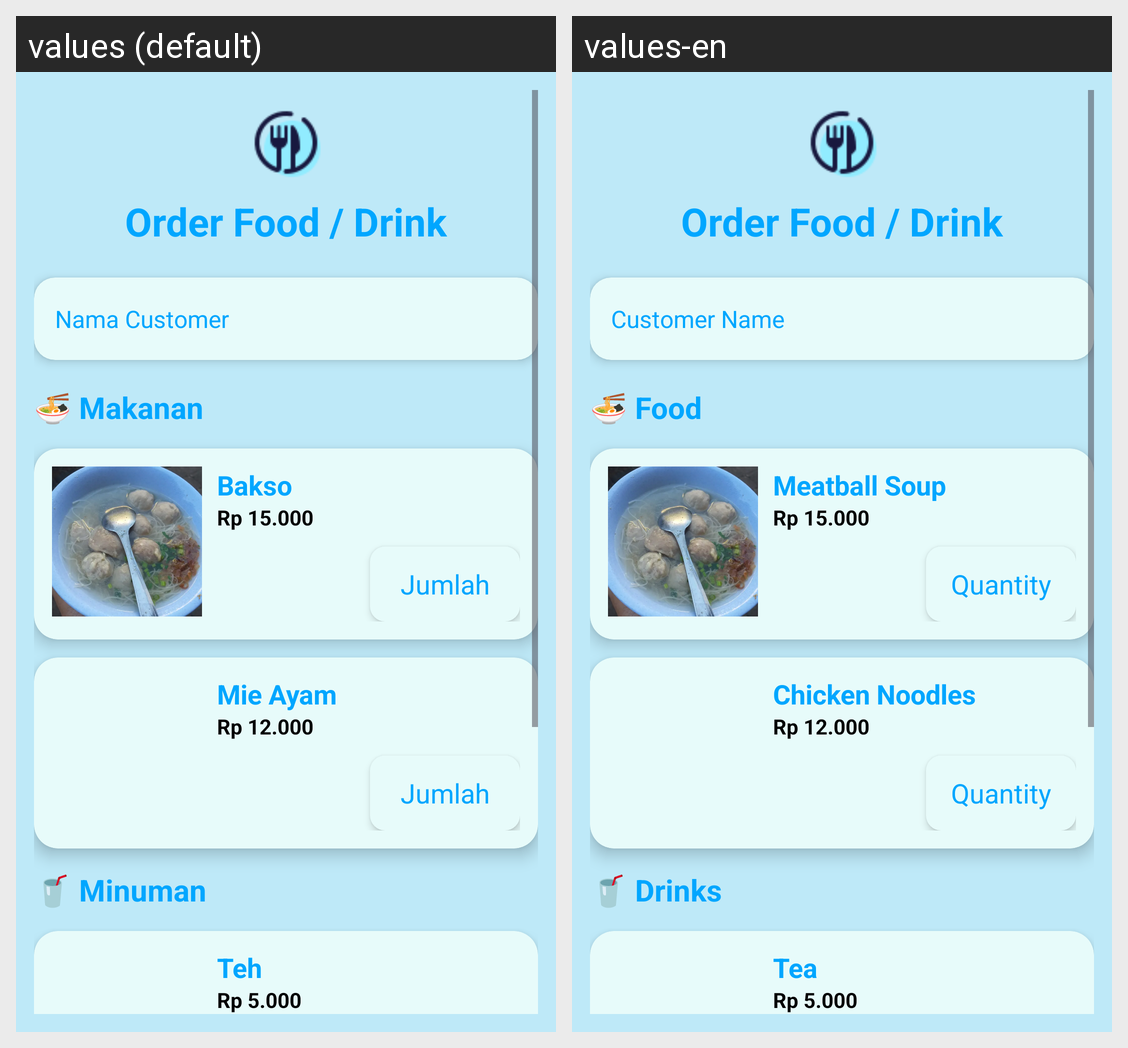

Translations of the strings shown on this Android screen, per locale in the grid:
Android screen res/layout/activity_food_actifity.xml rendered under 2 locales, left to right: values (default), values-en. Device: Nexus 5 (rendered at 1080×1920; each locale shown at half size, 540×960, under a caption strip naming it); theme Theme.FristAPK.
Strings drawn on this screen, with the default value and each locale's value (text and hints the layout hard-codes, and strings that could not be matched under every locale, appear in the picture but are not listed):

order_food_drink
  values: Order Food / Drink
  values-en: Order Food / Drink

nama_customer
  values: Nama Customer
  values-en: Customer Name

section_makanan
  values: 🍜 Makanan
  values-en: 🍜 Food

bakso
  values: Bakso
  values-en: Meatball Soup

jumlah
  values: Jumlah
  values-en: Quantity

mie_ayam
  values: Mie Ayam
  values-en: Chicken Noodles

section_minuman
  values: 🥤 Minuman
  values-en: 🥤 Drinks

teh
  values: Teh
  values-en: Tea
